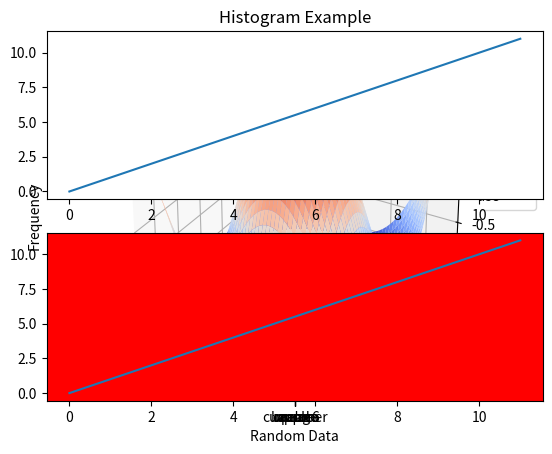
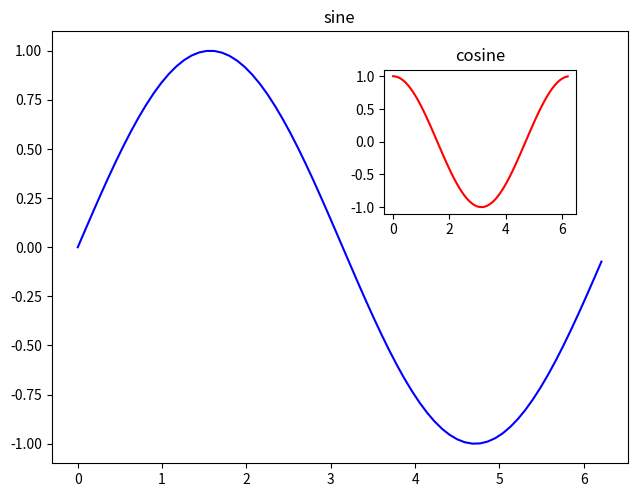

Recreate these plots in Python, in order. (Note: this script raises an exception after producing the figures.)
import numpy as np
import matplotlib.pyplot as plt

#! Uncomment the plt.show() to view each plots

if __name__ == "__main__":
    
    #Example of creating a simple pie chart
    #==============================================================================================================
    animals = ["Dog", "Cat", "Fly", "Mouse", "Earthworm"]
    number_of_animals = [10, 40, 30, 5, 15]
    Explode = [0, 0, 0, 0.5, 0]
    
    plt.pie(number_of_animals, explode=Explode, labels=animals, shadow=True, startangle=45)
    plt.axis('equal')
    plt.legend(title = "List of Firms")
    # plt.show()
    
    #Example of creating a simple bar chart and stacking them together
    #==============================================================================================================
    fruits = ["apple", "orange", "banana", "pear", "melon", "cucumber"]
    dog = [97, 0, 59, 81, 77, 92]
    cat = [88, 61, 80, 40, 62, 52]
    mouse = [54, 62, 77, 54, 71, 98]
    index = np.arange(6)
    width = 0.03 
       
    plt.bar(index, dog, width, color="aqua", label="Dog")
    plt.bar(index + width, cat, width, color="green", label="Cat")
    plt.bar(index + (width*2), mouse, width, color="blue", label="Mouse") 
    
    plt.title("Stacked Bar Graph Example")
    plt.xlabel("Animals")
    plt.ylabel("Fruits Eaten")  
    
    plt.xticks(index + width/2, fruits)
    plt.legend()
    # plt.show()
    
    #Example of creating a simple bar chart and stacking them together
    #==============================================================================================================
    
    x = np.random.randn(10000)

    plt.hist(x, 10) #To divide the data into 10 different bins
    plt.title("Histogram Example")
    plt.xlabel("Random Data")
    plt.ylabel("Frequency")
    # plt.show()
    
    #Example of creating a 3D projection using matplotlib
    #==============================================================================================================
    from mpl_toolkits.mplot3d import Axes3D
    import matplotlib
    
    x = np.linspace(-5, 5, 50)
    y = np.linspace(-5, 5, 50)
    X, Y = np.meshgrid(x, y)
    R = np.sqrt(X**2 + Y**2)
    Z = np.sin(R)

    figure = plt.figure(1, figsize = (12, 4))
    subplot3d = plt.subplot(111, projection='3d')
    surface = subplot3d.plot_surface(X, Y, Z, rstride=1, cstride=1, cmap=matplotlib.cm.coolwarm, linewidth=0.1)
    # plt.show()
    
    #Example of creating a scatterplot
    #==============================================================================================================
    from numpy.random import rand
    for color in ['red', 'green', 'blue']:
        n = 100
        xx, yy = rand(2, n)
        scale = 500.0 * rand(n) ** 5
    
    plt.scatter(xx, yy, s=scale, c=color, alpha=0.3, edgecolors ='blue')
    plt.grid(True)
    # plt.show()
    
    #Example of creating a Subplot
    #==============================================================================================================
    plt.subplot(2,1,1) 
    plt.plot(range(12)) 
    plt.subplot(2,1,2, facecolor='red') 
    plt.plot(range(12)) 
    # plt.show()
    
    #OR
 
    import math 
    x = np.arange(0, math.pi*2, 0.09) 
    fig=plt.figure() 
    axes1 = fig.add_axes([0.1, 0.1, 0.9, 0.9]) 
    axes2 = fig.add_axes([0.62, 0.62, 0.3, 0.3]) 
    y = np.sin(x) 
    axes1.plot(x, y, 'b') 
    axes2.plot(x,np.cos(x),'r') 
    axes1.set_title('sine') 
    axes2.set_title("cosine") 
    # plt.show()
    
    #Example of plotting an image using matplotlib
    # ===========================================================================================================
    import matplotlib.image as mpimg
    path = '<Enter an Image Path>'
    img = mpimg.imread(path)
    # plt.imshow(img)

